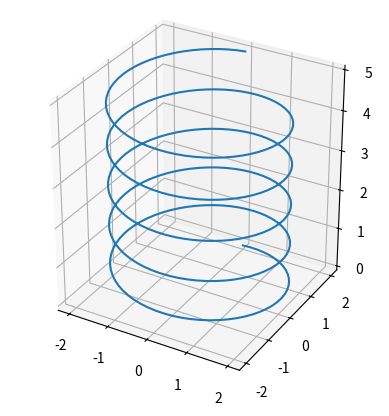

Python code for this plot:
import numpy as np
import matplotlib.pyplot as plt
from mpl_toolkits.mplot3d import Axes3D

def create_spiral(positions, diameter, total_height, coils, dt=0.1): 
    t = np.linspace(0, 2 * coils * np.pi, int(coils * 2 * np.pi / dt))
    x = diameter * np.sin(t)
    y = diameter * np.cos(t)
    z = (t / np.max(t)) * total_height
    for i in range (x.size): 
        positions.append([x[i], y[i], z[i]])

def create_circle(positions, diameter, z, no_of_circles, dt=0.01):
    t = np.linspace(0, 2 * no_of_circles * np.pi, int(no_of_circles * 2 * np.pi / dt))
    x = diameter * np.sin(t)
    y = diameter * np.cos(t)
    for i in range (x.size): 
        positions.append([x[i], y[i], z])

def create_zigzag(positions, width, height, cycles, z, dt=0.1):
    t = np.linspace(0, 1, int(cycles / dt))
    for i in range (cycles): 
        positions.append([width * i, 0, z])
        positions.append([width * i, height, z])
        positions.append([width * i + width/2, height, z])
        positions.append([width * i + width/2, 0, z])

def write_position(positions, filename):
    with open(filename, "w") as f:
        f.write("G90\n")
        f.write("G16 X Y Z\n")
        f.write("G92 X0 Y0 Z0\n")
        f.write("F 3\n")
        for x, y, z in positions:
            f.write(f"G1 X{round(x, 4)} Y{round(y, 4)} Z{round(z, 4)}\n")

def clear_gcode():
    open("gcode.gcode", "w").close()

def plot_curve(positions): 
    positions = np.array(positions)
    fig = plt.figure()
    ax = fig.add_subplot(111, projection='3d')
    ax.plot(positions[:, 0], positions[:, 1], positions[:, 2])
    ax.set_aspect("equal")
    plt.show()

positions = []
create_spiral(positions, 2, 5, 5)
clear_gcode()
write_position(positions, "long-spiral.gcode")
plot_curve(positions)
